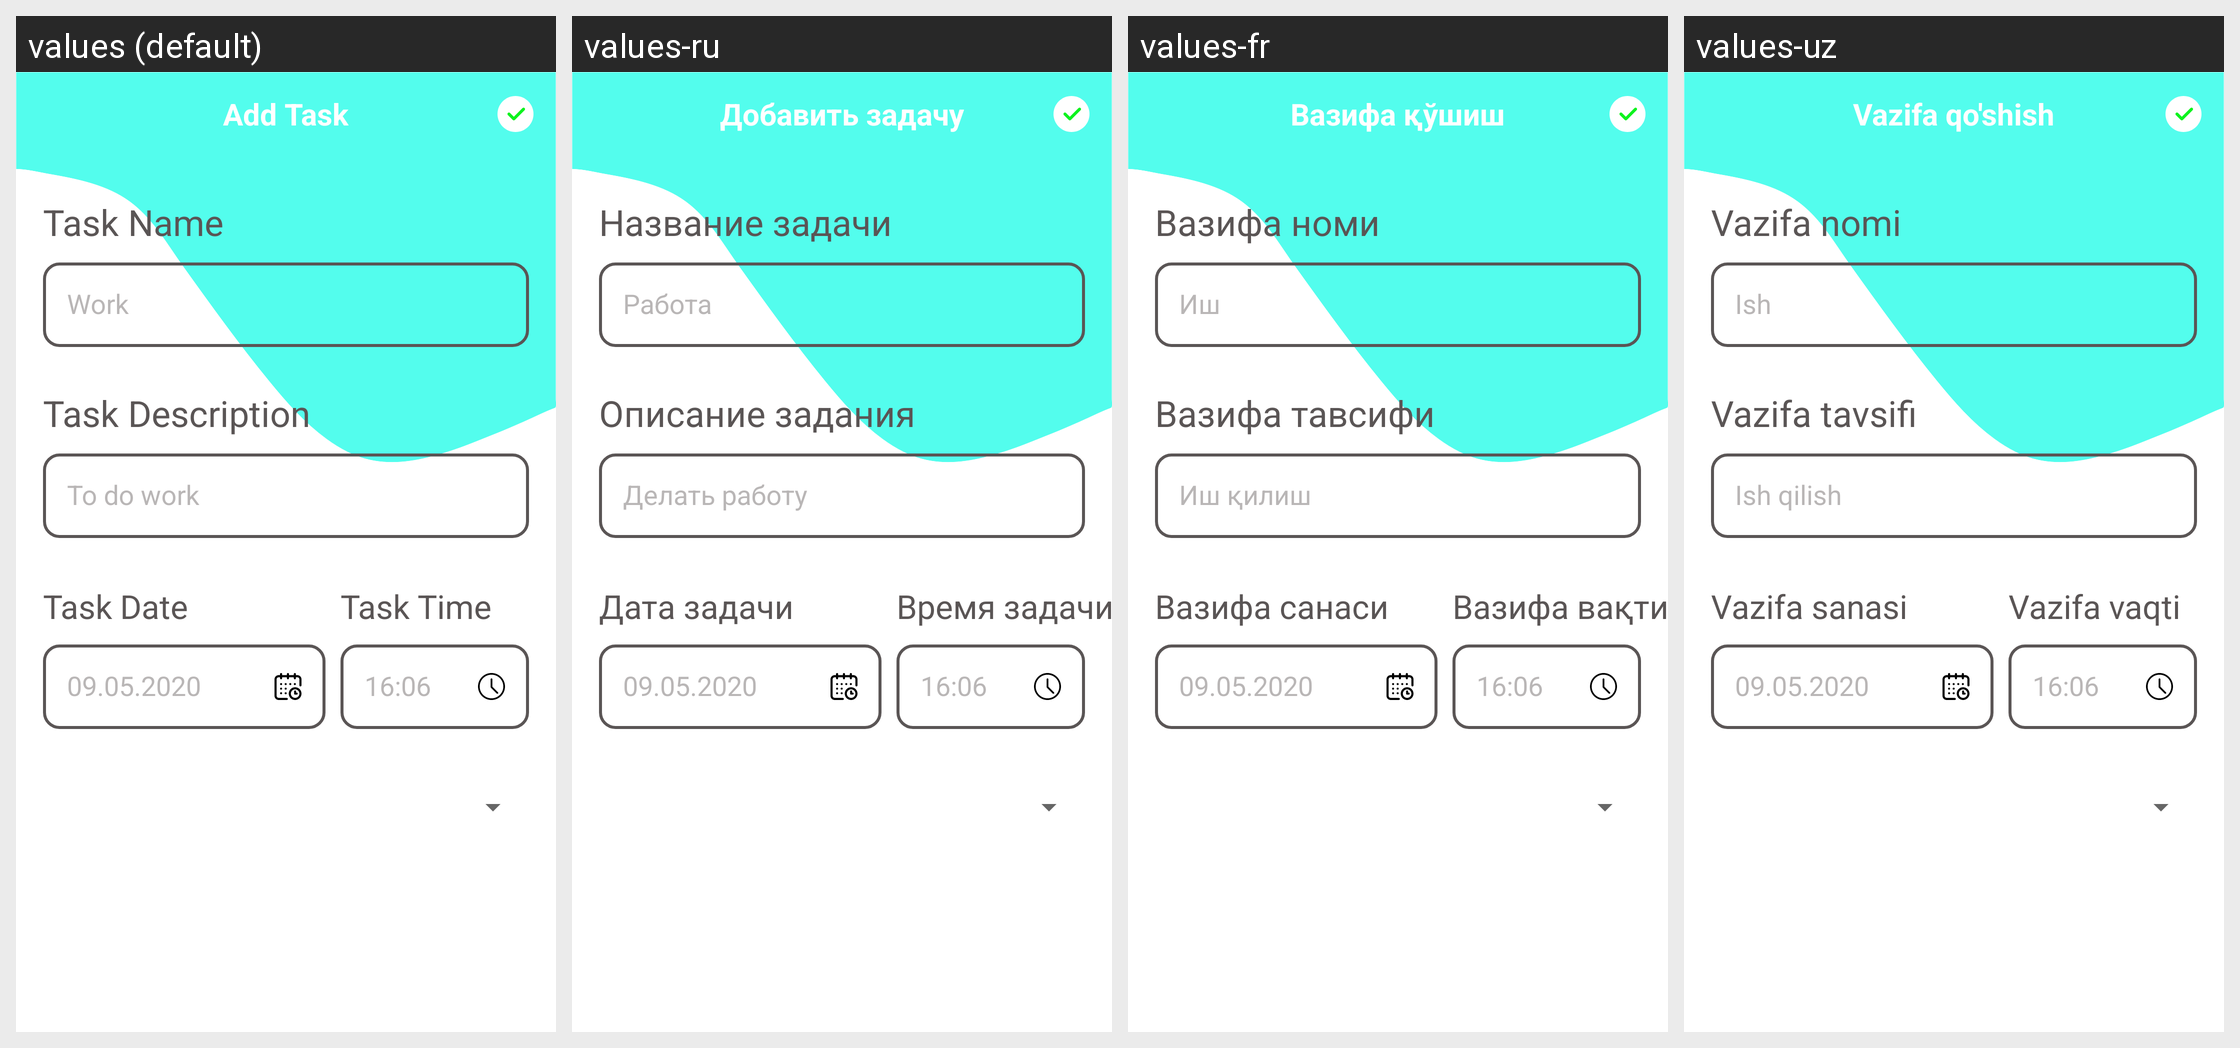

Strings drawn on this Android screen and how each of the app's shown locales translates them:
Android screen res/layout/activity_add_task.xml rendered under 4 locales, left to right: values (default), values-ru, values-fr, values-uz. Device: Nexus 5 (rendered at 1080×1920; each locale shown at half size, 540×960, under a caption strip naming it); theme AppTheme.
Strings drawn on this screen, with the default value and each locale's value (text and hints the layout hard-codes appear in the picture but are not listed):

add_task
  values: Add Task
  values-ru: Добавить задачу
  values-fr: Вазифа қўшиш
  values-uz: Vazifa qo'shish

task_name
  values: Task Name
  values-ru: Название задачи
  values-fr: Вазифа номи
  values-uz: Vazifa nomi

work
  values: Work
  values-ru: Работа
  values-fr: Иш
  values-uz: Ish

task_info_
  values: Task Description
  values-ru: Описание задания
  values-fr: Вазифа тавсифи
  values-uz: Vazifa tavsifi

to_do_work
  values: To do work
  values-ru: Делать работу
  values-fr: Иш қилиш
  values-uz: Ish qilish

task_date_
  values: Task Date
  values-ru: Дата задачи
  values-fr: Вазифа санаси
  values-uz: Vazifa sanasi

_09_05_2020
  values: 09.05.2020
  values-ru: 09.05.2020
  values-fr: 09.05.2020
  values-uz: 09.05.2020

task_time_
  values: Task Time
  values-ru: Время задачи
  values-fr: Вазифа вақти
  values-uz: Vazifa vaqti

_16_06
  values: 16:06
  values-ru: 16:06
  values-fr: 16:06
  values-uz: 16:06
